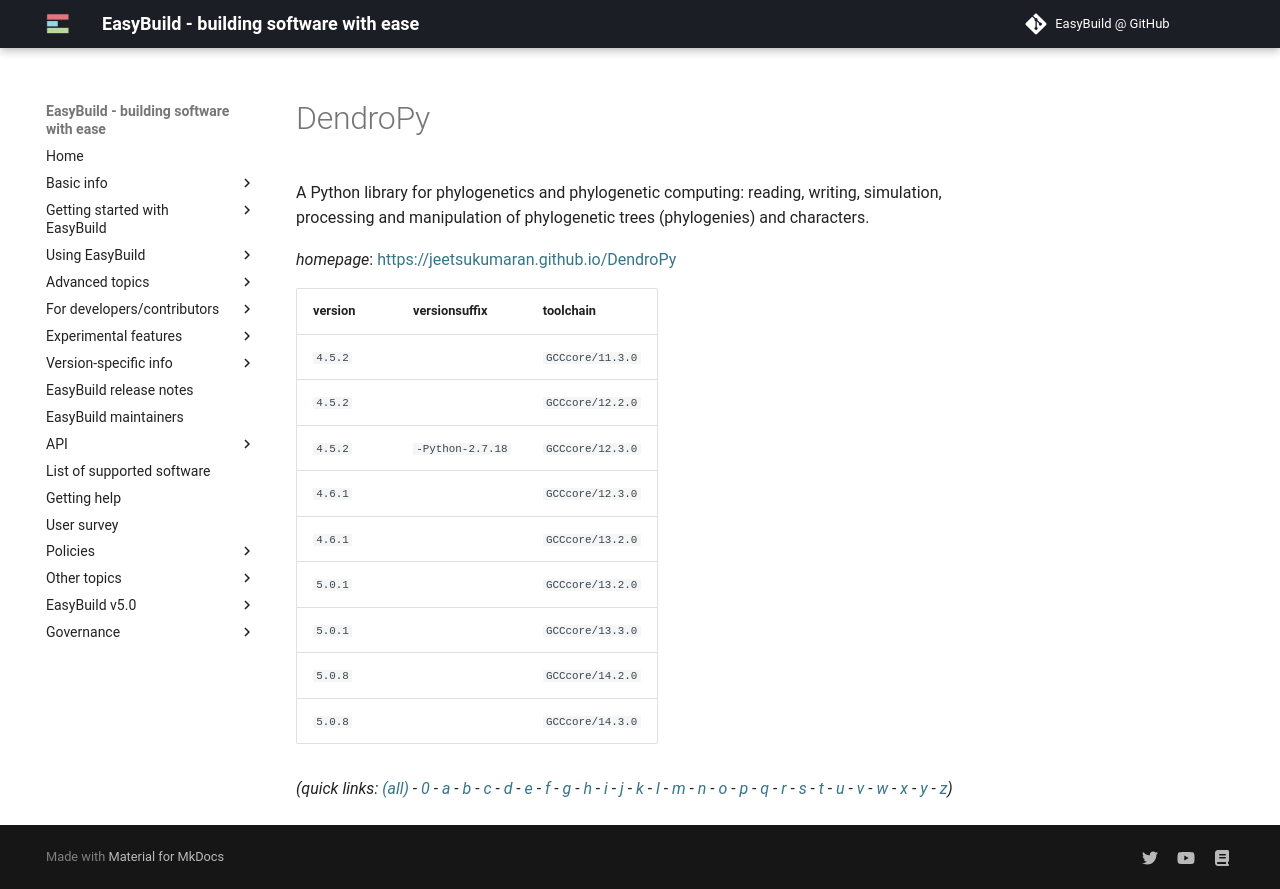

repository: easybuilders/easybuild-docs · page: version-specific/supported-software/d/DendroPy/index.html · generator: mkdocs

---
search:
  boost: 0.5
---
# DendroPy

A Python library for phylogenetics and phylogenetic computing: reading, writing, simulation, processing and manipulation of phylogenetic trees (phylogenies) and characters.

*homepage*: <https://jeetsukumaran.github.io/DendroPy>

version | versionsuffix | toolchain
--------|---------------|----------
``4.5.2`` |  | ``GCCcore/11.3.0``
``4.5.2`` |  | ``GCCcore/12.2.0``
``4.5.2`` | ``-Python-2.7.18`` | ``GCCcore/12.3.0``
``4.6.1`` |  | ``GCCcore/12.3.0``
``4.6.1`` |  | ``GCCcore/13.2.0``
``5.0.1`` |  | ``GCCcore/13.2.0``
``5.0.1`` |  | ``GCCcore/13.3.0``
``5.0.8`` |  | ``GCCcore/14.2.0``
``5.0.8`` |  | ``GCCcore/14.3.0``


*(quick links: [(all)](../index.md) - [0](../0/index.md) - [a](../a/index.md) - [b](../b/index.md) - [c](../c/index.md) - [d](../d/index.md) - [e](../e/index.md) - [f](../f/index.md) - [g](../g/index.md) - [h](../h/index.md) - [i](../i/index.md) - [j](../j/index.md) - [k](../k/index.md) - [l](../l/index.md) - [m](../m/index.md) - [n](../n/index.md) - [o](../o/index.md) - [p](../p/index.md) - [q](../q/index.md) - [r](../r/index.md) - [s](../s/index.md) - [t](../t/index.md) - [u](../u/index.md) - [v](../v/index.md) - [w](../w/index.md) - [x](../x/index.md) - [y](../y/index.md) - [z](../z/index.md))*
